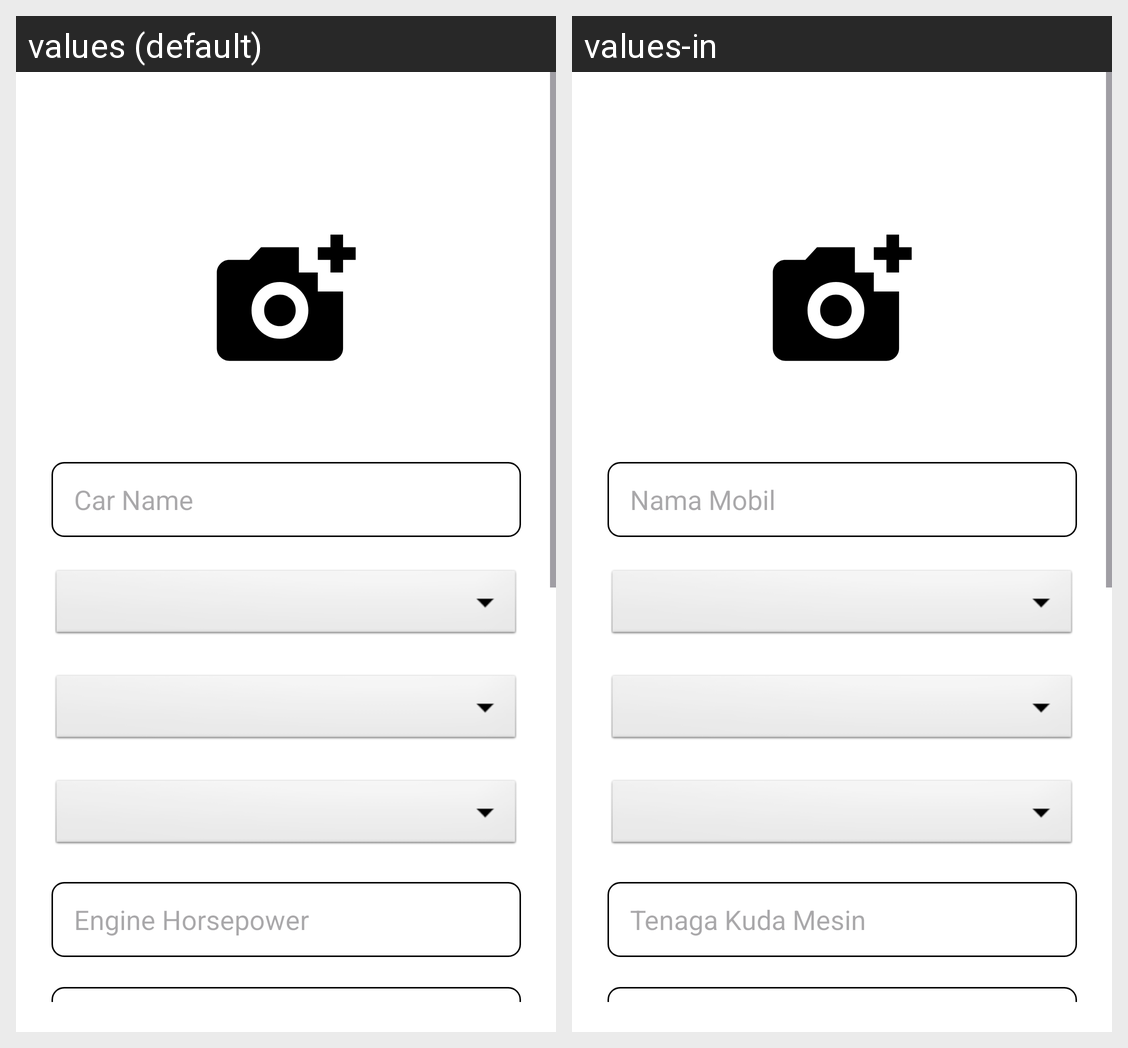

Locale-by-locale string values for the Android screen shown in this grid:
Android screen res/layout/edit_car_modal.xml rendered under 2 locales, left to right: values (default), values-in. Device: Nexus 5 (rendered at 1080×1920; each locale shown at half size, 540×960, under a caption strip naming it); theme Theme.AGOCar.
Strings drawn on this screen, with the default value and each locale's value (text and hints the layout hard-codes, and strings that could not be matched under every locale, appear in the picture but are not listed):

carName
  values: Car Name
  values-in: Nama Mobil

engineHP
  values: Engine Horsepower
  values-in: Tenaga Kuda Mesin
